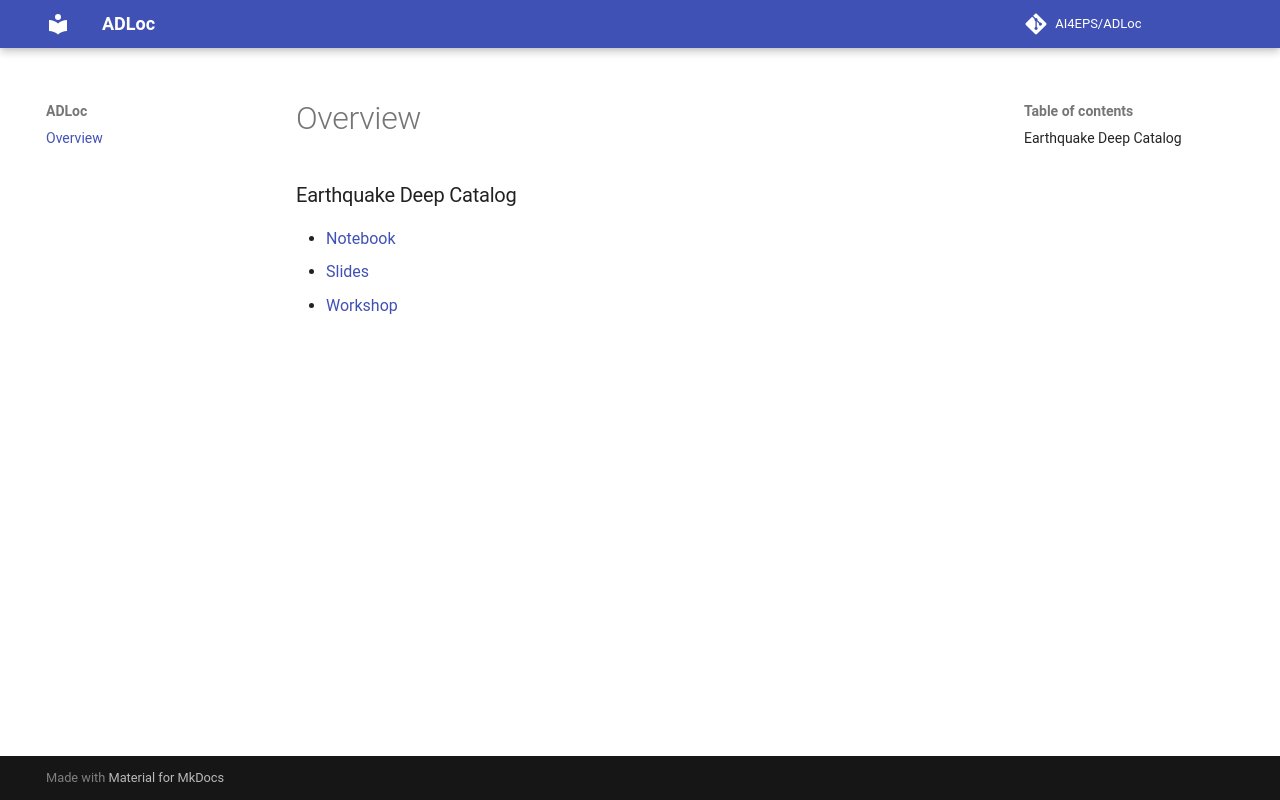

repository: AI4EPS/ADLoc · page: index.html · generator: mkdocs

### Earthquake Deep Catalog

- [Notebook](https://ai4eps.github.io/Earthquake_Catalog_Workshop/notebooks/quakeflow/)
- [Slides](https://ai4eps.github.io/Earthquake_Catalog_Workshop/machine_learning/)
- [Workshop](https://ai4eps.github.io/Earthquake_Catalog_Workshop/)
